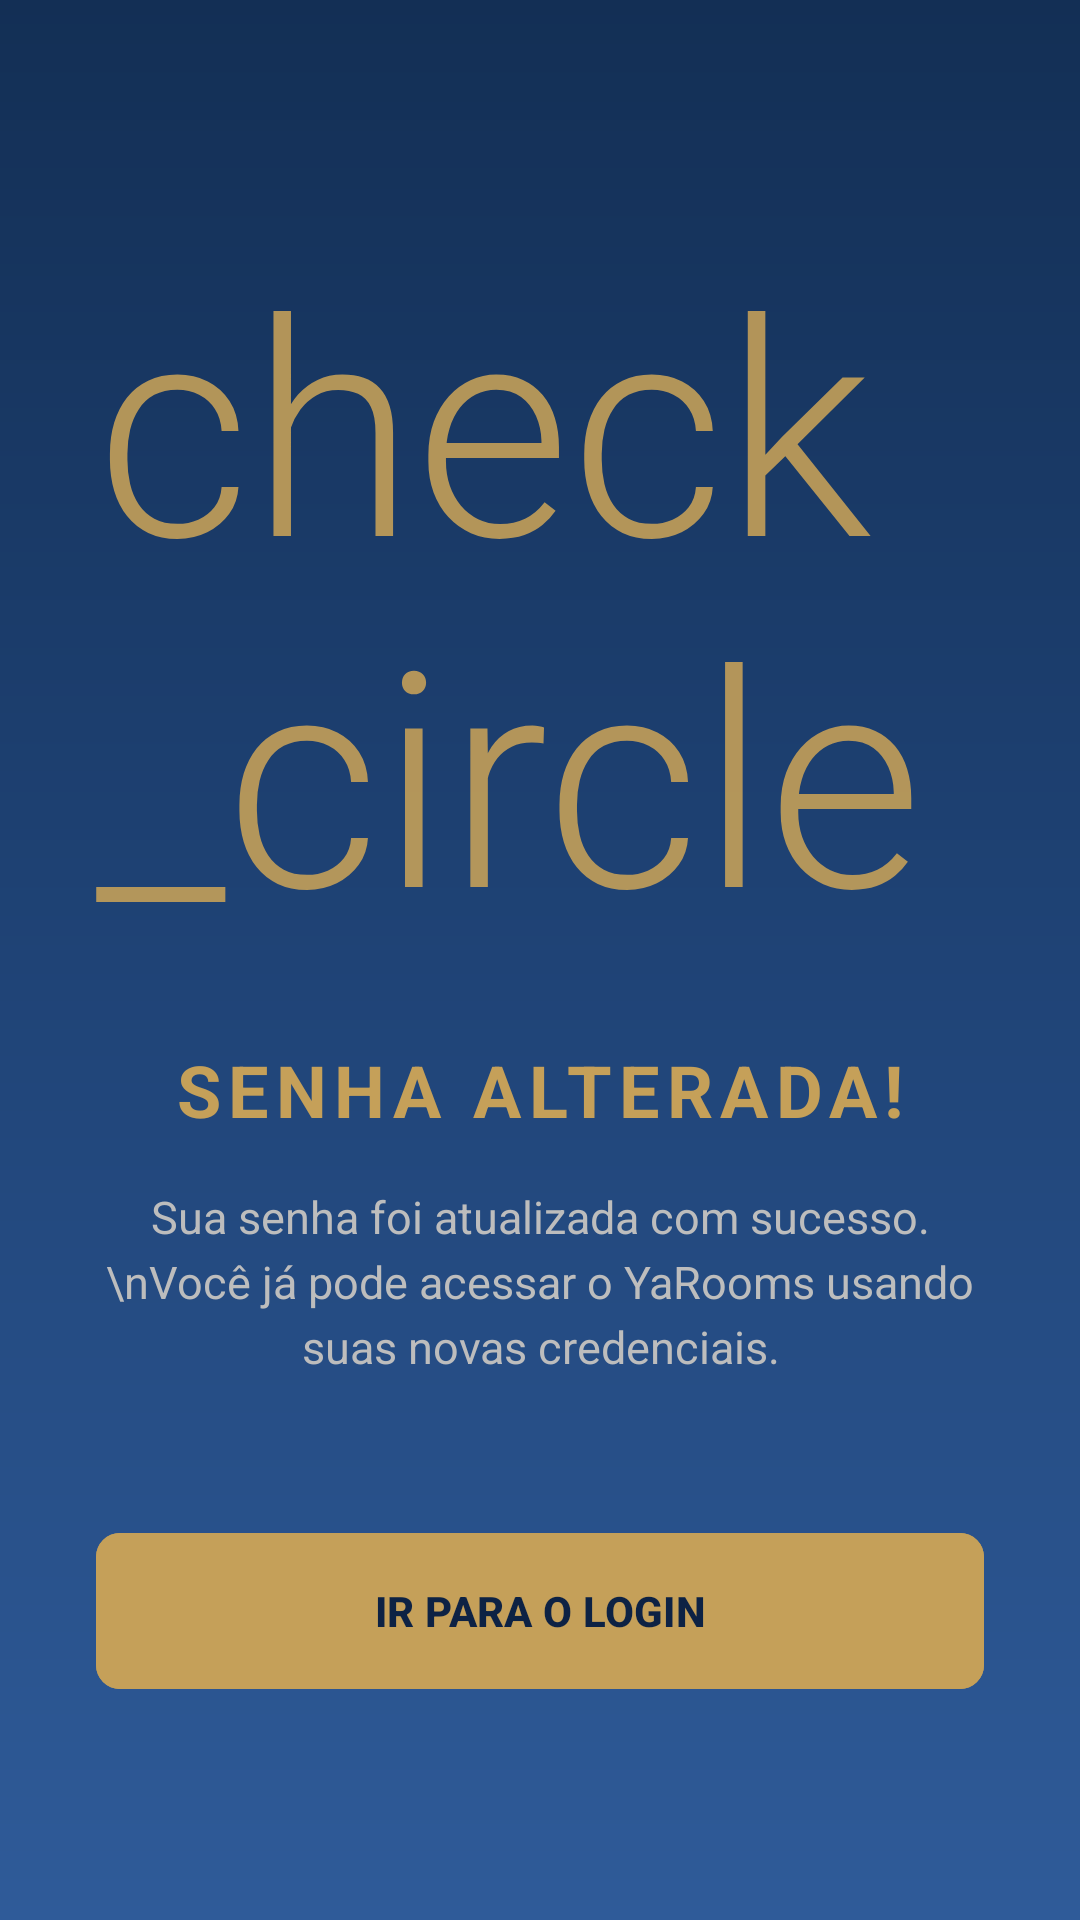

Here is an Android app screen rendered from its layout file. Give the layout XML and the strings, colors and styles it references.
<!-- AndroidManifest.xml: application theme Theme.Agend -->
<!-- res/layout/activity_senha_sucesso.xml -->
<?xml version="1.0" encoding="utf-8"?>
<LinearLayout xmlns:android="http://schemas.android.com/apk/res/android"
    xmlns:app="http://schemas.android.com/apk/res-auto"
    android:layout_width="match_parent"
    android:layout_height="match_parent"
    android:orientation="vertical"
    android:padding="32dp"
    android:background="@drawable/bg_yarooms_gradient"
    android:gravity="center">

    <TextView
        android:layout_width="wrap_content"
        android:layout_height="wrap_content"
        android:text="check_circle"
        android:fontFamily="sans-serif-light"
        android:textSize="100sp"
        android:textColor="@color/yarooms_gold"
        android:layout_marginBottom="24dp"
        android:alpha="0.9"/>
    <TextView
        android:layout_width="wrap_content"
        android:layout_height="wrap_content"
        android:text="SENHA ALTERADA!"
        android:textSize="24sp"
        android:letterSpacing="0.1"
        android:textStyle="bold"
        android:textColor="@color/yarooms_gold"
        android:layout_marginBottom="16dp"/>

    <TextView
        android:layout_width="wrap_content"
        android:layout_height="wrap_content"
        android:text="Sua senha foi atualizada com sucesso.\nVocê já pode acessar o YaRooms usando suas novas credenciais."
        android:textAlignment="center"
        android:lineSpacingExtra="4dp"
        android:textSize="15sp"
        android:textColor="@color/gray_text"
        android:layout_marginBottom="48dp"/>

    <com.google.android.material.button.MaterialButton
        android:id="@+id/botaoVoltarLogin"
        android:layout_width="match_parent"
        android:layout_height="60dp"
        android:text="IR PARA O LOGIN"
        android:textColor="@color/yarooms_blue_dark"
        android:textStyle="bold"
        app:cornerRadius="8dp"
        android:backgroundTint="@color/yarooms_gold"
        android:padding="12dp"/>

</LinearLayout>
<!-- resources referenced by this layout -->
<resources>
  <color name="gray_text">#BDBDBD</color>
  <color name="yarooms_blue_dark">#0D2244</color>
  <color name="yarooms_gold">#C5A059</color>
  <!-- drawable bg_yarooms_gradient (drawable) -->
  <?xml version="1.0" encoding="utf-8"?>
  <shape xmlns:android="http://schemas.android.com/apk/res/android">
  
      
      <gradient
          android:angle="270"
          android:startColor="#132F55"
          android:centerColor="#1F4376"
          android:endColor="#2F5B99"
          android:type="linear" />
  
  </shape>
  <style name="Theme.Agend" parent="Base.Theme.Agend" />
  <style name="Base.Theme.Agend" parent="Theme.Material3.DayNight.NoActionBar">
          <item name="android:forceDarkAllowed" tools:targetApi="q">false</item>
          
          <item name="colorError">@color/yarooms_error</item>
      </style>
  <color name="yarooms_error">#FF5252</color>
</resources>
